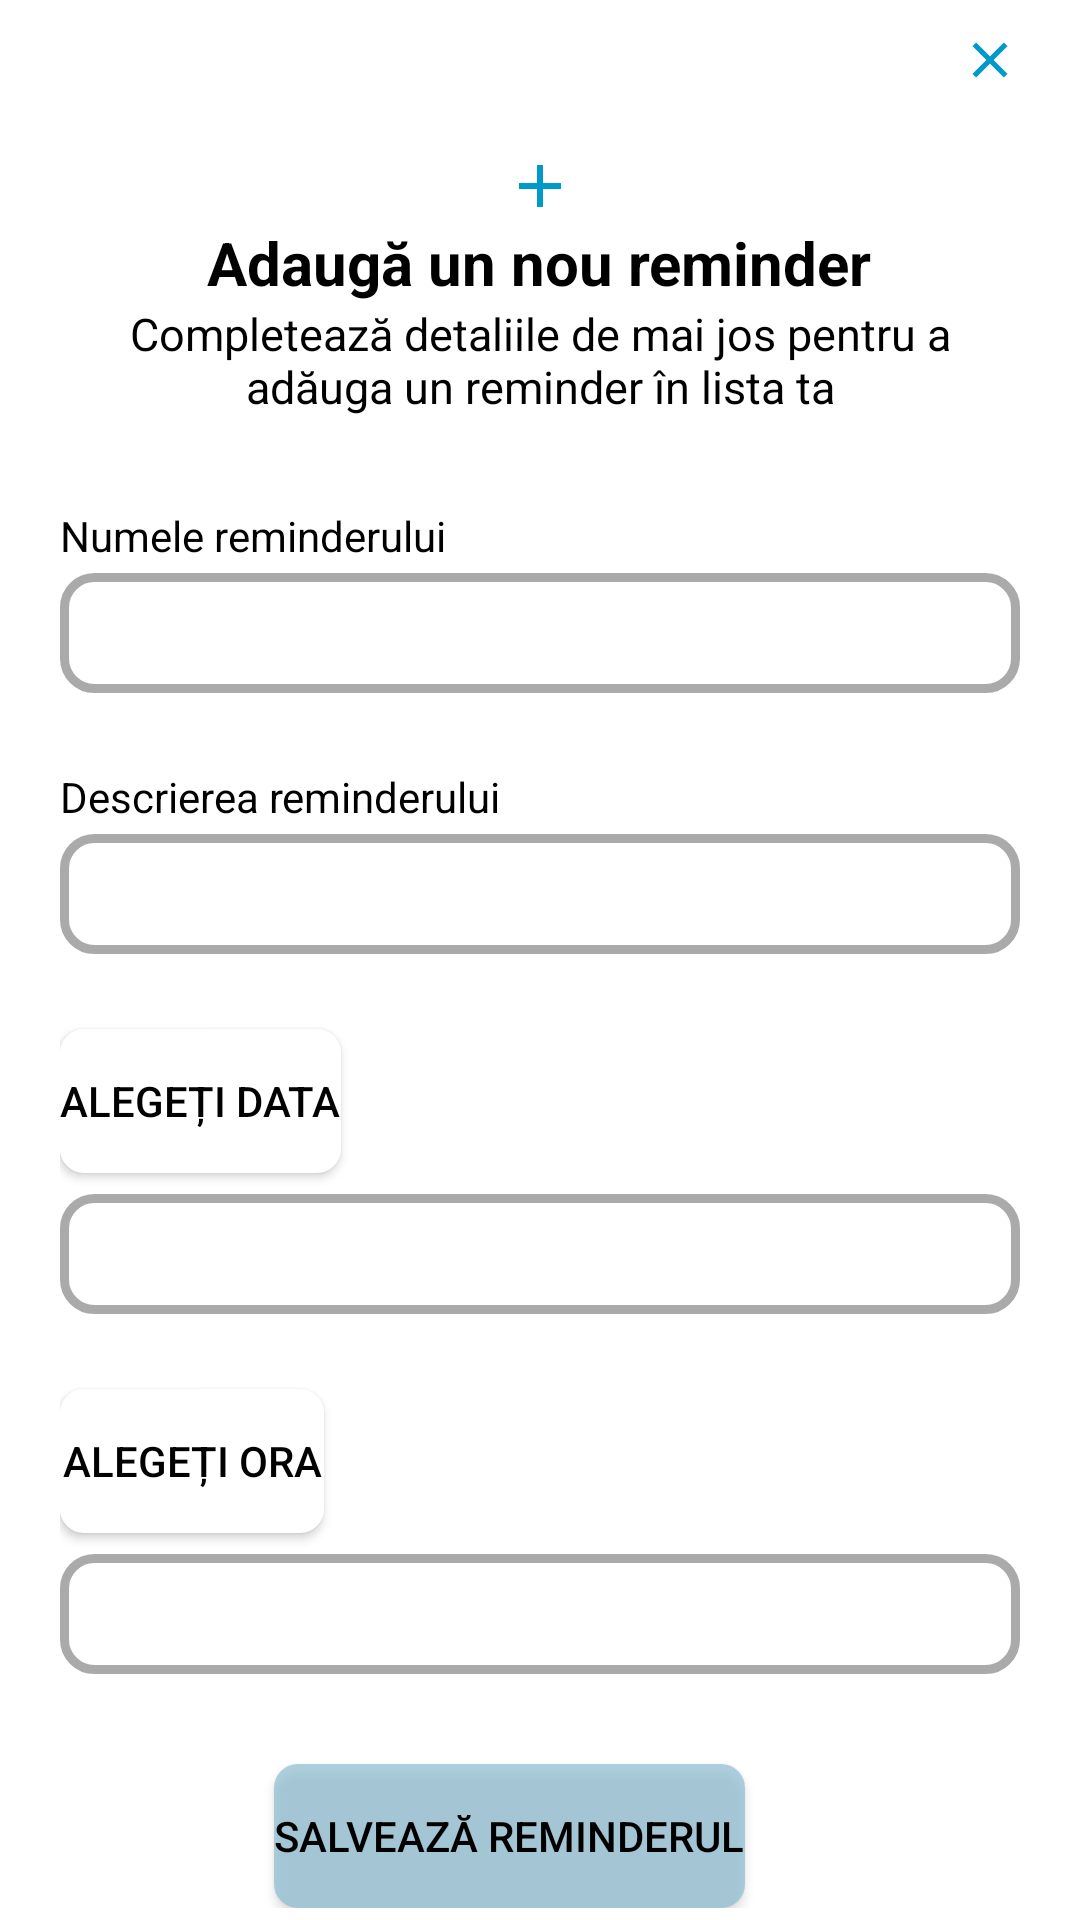

The Android layout XML behind this screen, and the referenced resources:
<!-- AndroidManifest.xml: application theme Theme.MoveWave -->
<!-- res/layout/dialog_create_reminder.xml -->
<?xml version="1.0" encoding="utf-8"?>
<ScrollView xmlns:android="http://schemas.android.com/apk/res/android"
    android:layout_width="match_parent"
    android:layout_height="match_parent">

    <LinearLayout
        android:layout_width="match_parent"
        android:layout_height="wrap_content"
        android:orientation="vertical"
        android:paddingStart="20dp"
        android:paddingEnd="20dp">

        <androidx.appcompat.widget.AppCompatButton
            android:id="@+id/reminder_dialog_close_btn"
            android:layout_width="20dp"
            android:layout_height="20dp"
            android:layout_gravity="end"
            android:layout_marginTop="10dp"
            android:background="@drawable/ic_baseline_close_24_2" />

        <ImageView
            android:layout_width="wrap_content"
            android:layout_height="wrap_content"
            android:layout_gravity="center_horizontal"
            android:layout_marginTop="20dp"
            android:background="@drawable/ic_baseline_add_24"
            android:scaleType="centerCrop"/>

        <TextView
            android:layout_width="wrap_content"
            android:layout_height="wrap_content"
            android:text="@string/tvAdaugaReminder"
            android:layout_gravity="center_horizontal"
            android:textColor="@color/black"
            android:textSize="20sp"
            android:textStyle="bold" />

        <TextView
            android:layout_width="wrap_content"
            android:layout_height="wrap_content"
            android:text="@string/tvDetaliiReminderNou"
            android:layout_gravity="center_horizontal"
            android:textAlignment="center"
            android:textColor="@color/black"
            android:textSize="15sp" />

        <TextView
            android:layout_width="wrap_content"
            android:layout_height="wrap_content"
            android:text="@string/tvReminderTitle"
            android:layout_marginTop="30dp"
            android:textColor="@color/black"
             />

        <EditText
            android:id="@+id/etReminderTitle"
            android:layout_width="match_parent"
            android:layout_height="40dp"
            android:layout_marginTop="3dp"
            android:paddingStart="5dp"
            android:background="@drawable/edittext_reminder"/>

        <TextView
            android:layout_width="wrap_content"
            android:layout_height="wrap_content"
            android:text="@string/tvReminderDescription"
            android:layout_marginTop="25dp"
            android:textColor="@color/black"
            />

        <EditText
            android:id="@+id/etReminderDescription"
            android:layout_width="match_parent"
            android:layout_height="40dp"
            android:layout_marginTop="3dp"
            android:paddingStart="5dp"
            android:background="@drawable/edittext_reminder"/>

        <androidx.appcompat.widget.AppCompatButton
            android:id="@+id/btnReminderDate"
            android:layout_width="wrap_content"
            android:layout_height="wrap_content"
            android:text="@string/tvReminderDate"
            android:layout_marginTop="25dp"
            android:textColor="@color/black"
            android:background="@drawable/button_ripple_effect"
            />

        <EditText
            android:id="@+id/etReminderDate"
            android:layout_width="match_parent"
            android:layout_height="40dp"
            android:layout_marginTop="7dp"
            android:paddingStart="5dp"
            android:enabled="false"
            android:background="@drawable/edittext_reminder"/>

        <androidx.appcompat.widget.AppCompatButton
            android:id="@+id/btnReminderTime"
            android:layout_width="wrap_content"
            android:layout_height="wrap_content"
            android:text="@string/tvReminderTime"
            android:layout_marginTop="25dp"
            android:textColor="@color/black"
            android:background="@drawable/button_ripple_effect"
            />

        <EditText
            android:id="@+id/etReminderTime"
            android:layout_width="match_parent"
            android:layout_height="40dp"
            android:layout_marginTop="7dp"
            android:paddingStart="5dp"
            android:enabled="false"
            android:background="@drawable/edittext_reminder"/>

        <androidx.appcompat.widget.AppCompatButton
            android:id="@+id/btnSaveReminder"
            android:layout_width="wrap_content"
            android:layout_height="wrap_content"
            android:layout_marginEnd="10dp"
            android:background="@drawable/button_ripple_effect_6"
            android:text="@string/btnSaveReminder"
            android:layout_gravity="center_horizontal"
            android:textColor="@color/black"
            android:layout_marginTop="30dp"
            />

    </LinearLayout>

</ScrollView>
<!-- resources referenced by this layout -->
<resources>
  <color name="black">#FF000000</color>
  <!-- drawable button_ripple_effect (drawable) -->
  <?xml version="1.0" encoding="utf-8"?>
  <ripple xmlns:android="http://schemas.android.com/apk/res/android"
      android:color="@android:color/holo_blue_dark">
  
      <item>
          <shape android:shape="rectangle">
              <solid android:color="@color/white" />
              <corners android:radius="8dp"/>
          </shape>
      </item>
  
  </ripple>
  <!-- drawable button_ripple_effect_6 (drawable) -->
  <?xml version="1.0" encoding="utf-8"?>
  <ripple xmlns:android="http://schemas.android.com/apk/res/android"
      android:color="@color/white">
  
      <item>
          <shape android:shape="rectangle">
              <solid android:color="@color/reminderDone" />
              <corners android:radius="8dp"/>
          </shape>
      </item>
  
  </ripple>
  <!-- drawable edittext_reminder (drawable) -->
  <?xml version="1.0" encoding="utf-8"?>
  <shape xmlns:android="http://schemas.android.com/apk/res/android"
      android:shape="rectangle">
  
      <stroke
          android:width="3dp"
          android:color="@android:color/darker_gray">
      </stroke>
      <corners android:radius="10dp"/>
  </shape>
  <!-- drawable ic_baseline_add_24 (drawable) -->
  <vector android:height="24dp" android:tint="@android:color/holo_blue_dark"
      android:viewportHeight="24" android:viewportWidth="24"
      android:width="24dp" xmlns:android="http://schemas.android.com/apk/res/android">
      <path android:fillColor="@android:color/white" android:pathData="M19,13h-6v6h-2v-6H5v-2h6V5h2v6h6v2z"/>
  </vector>
  <!-- drawable ic_baseline_close_24_2 (drawable) -->
  <vector android:height="24dp" android:tint="@android:color/holo_blue_dark"
      android:viewportHeight="24" android:viewportWidth="24"
      android:width="24dp" xmlns:android="http://schemas.android.com/apk/res/android">
      <path android:fillColor="@android:color/white" android:pathData="M19,6.41L17.59,5 12,10.59 6.41,5 5,6.41 10.59,12 5,17.59 6.41,19 12,13.41 17.59,19 19,17.59 13.41,12z"/>
  </vector>
  <string name="btnSaveReminder">Salvează reminderul</string>
  <string name="tvAdaugaReminder">Adaugă un nou reminder</string>
  <string name="tvDetaliiReminderNou">Completează detaliile de mai jos pentru a adăuga un reminder în lista ta</string>
  <string name="tvReminderDate">Alegeți data</string>
  <string name="tvReminderDescription">Descrierea reminderului</string>
  <string name="tvReminderTime">Alegeți ora</string>
  <string name="tvReminderTitle">Numele reminderului</string>
  <style name="Theme.MoveWave" parent="Theme.MaterialComponents.DayNight.NoActionBar">
          
          <item name="colorPrimary">@color/purple_500</item>
          <item name="colorPrimaryVariant">@color/purple_700</item>
          <item name="colorOnPrimary">@color/white</item>
          
          <item name="colorSecondary">@color/black</item>
          <item name="colorSecondaryVariant">@color/teal_700</item>
          <item name="colorOnSecondary">@color/black</item>
          
          <item name="android:statusBarColor">?attr/colorPrimaryVariant</item>
          
      </style>
  <color name="white">#FFFFFFFF</color>
  <color name="reminderDone">#B08DBDD2</color>
  <color name="purple_500">#FF6200EE</color>
  <color name="purple_700">#FF3700B3</color>
  <color name="teal_700">#FF018786</color>
</resources>
